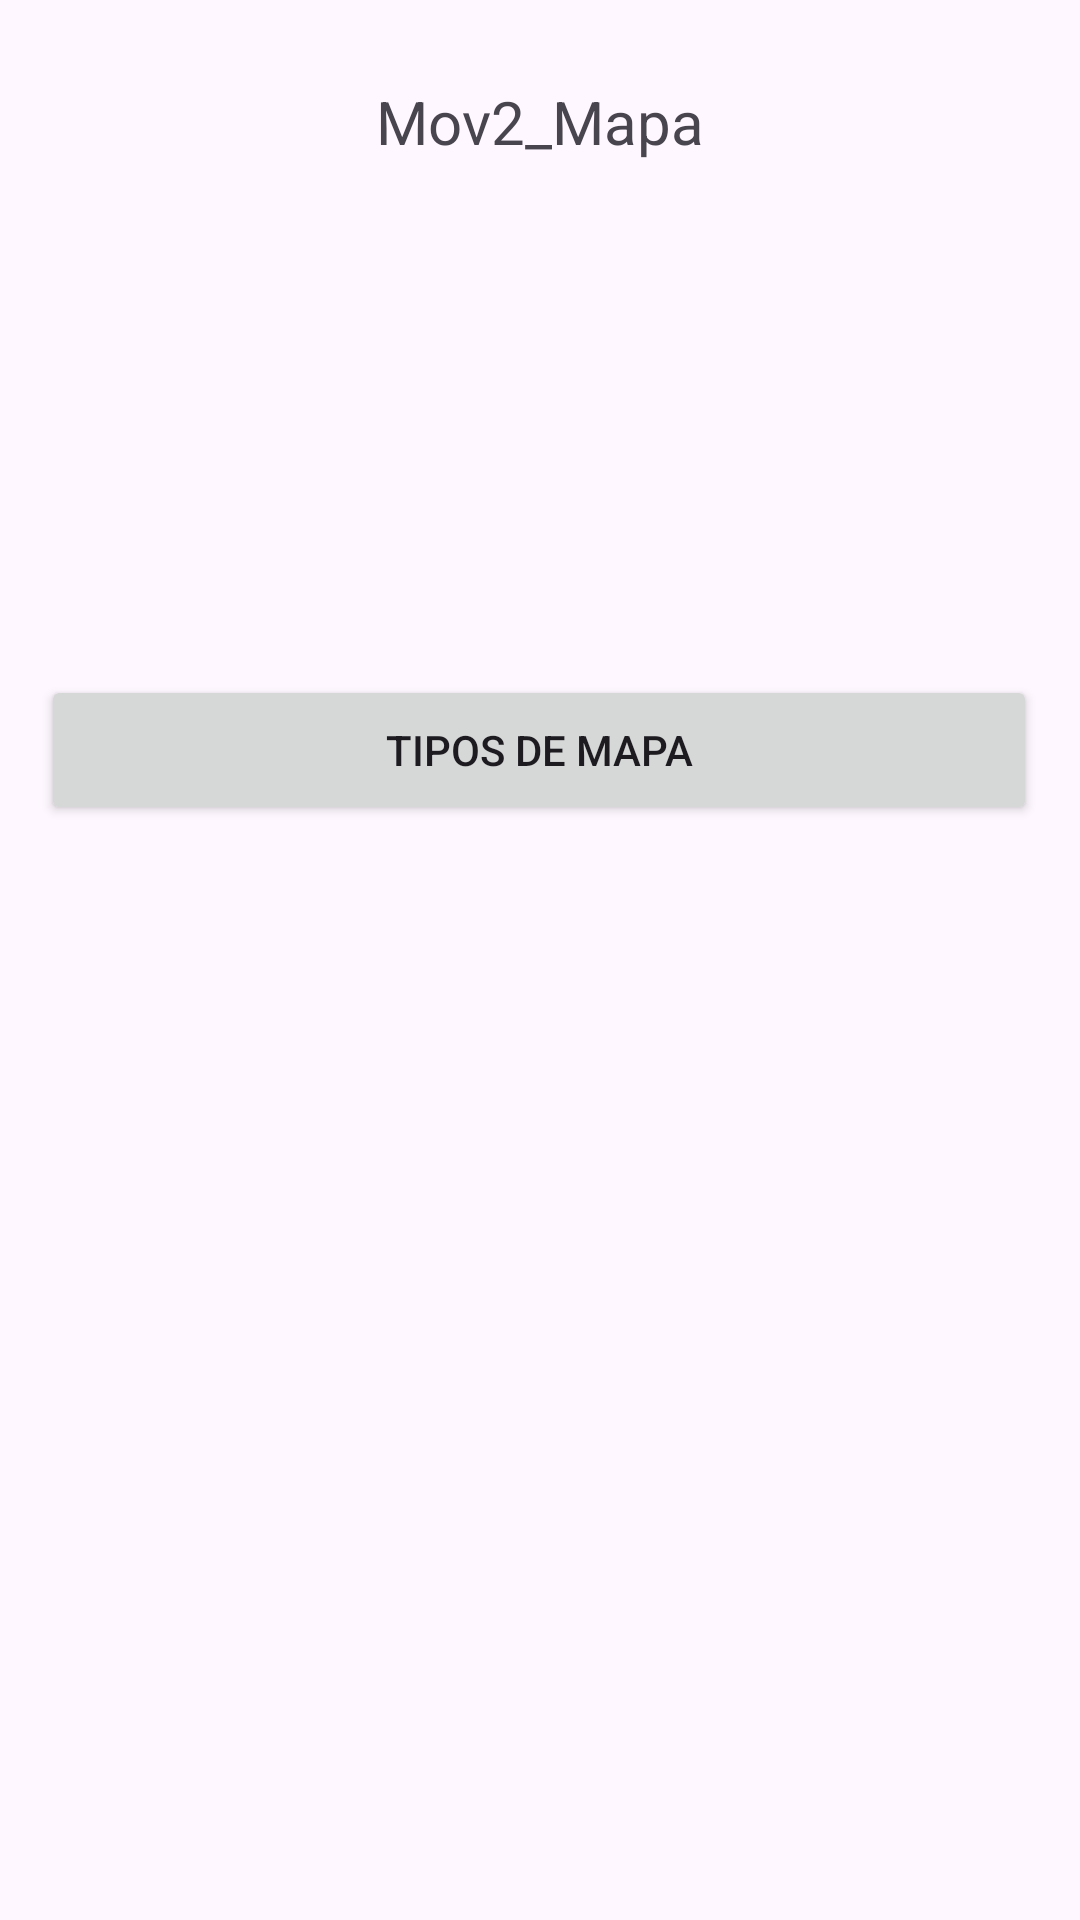

Layout XML and referenced resources for this Android screen:
<!-- AndroidManifest.xml: application theme Theme.Mov2_Mapa -->
<!-- res/layout/activity_main.xml -->
<?xml version="1.0" encoding="utf-8"?>
<androidx.constraintlayout.widget.ConstraintLayout xmlns:android="http://schemas.android.com/apk/res/android"
    xmlns:app="http://schemas.android.com/apk/res-auto"
    xmlns:tools="http://schemas.android.com/tools"
    android:layout_width="match_parent"
    android:layout_height="match_parent"
    tools:context=".MainActivity">

    <TextView
        android:id="@+id/textView"
        android:layout_width="wrap_content"
        android:layout_height="wrap_content"
        android:text="@string/app_name"
        android:textSize="20sp"
        app:layout_constraintBottom_toBottomOf="parent"
        app:layout_constraintEnd_toEndOf="parent"
        app:layout_constraintStart_toStartOf="parent"
        app:layout_constraintTop_toTopOf="parent"
        app:layout_constraintVertical_bias="0.044" />

    <Button
        android:id="@+id/btnMapa"
        android:layout_width="332dp"
        android:layout_height="50dp"
        android:layout_marginTop="160dp"
        android:text="@string/type"
        app:layout_constraintBottom_toBottomOf="parent"
        app:layout_constraintEnd_toEndOf="parent"
        app:layout_constraintHorizontal_bias="0.493"
        app:layout_constraintStart_toStartOf="parent"
        app:layout_constraintTop_toTopOf="parent"
        app:layout_constraintVertical_bias="0.151" />

</androidx.constraintlayout.widget.ConstraintLayout>
<!-- resources referenced by this layout -->
<resources>
  <string name="app_name">Mov2_Mapa</string>
  <string name="type">Tipos de mapa</string>
  <style name="Theme.Mov2_Mapa" parent="Base.Theme.Mov2_Mapa" />
  <style name="Base.Theme.Mov2_Mapa" parent="Theme.Material3.DayNight.NoActionBar">
          
          
      </style>
</resources>
